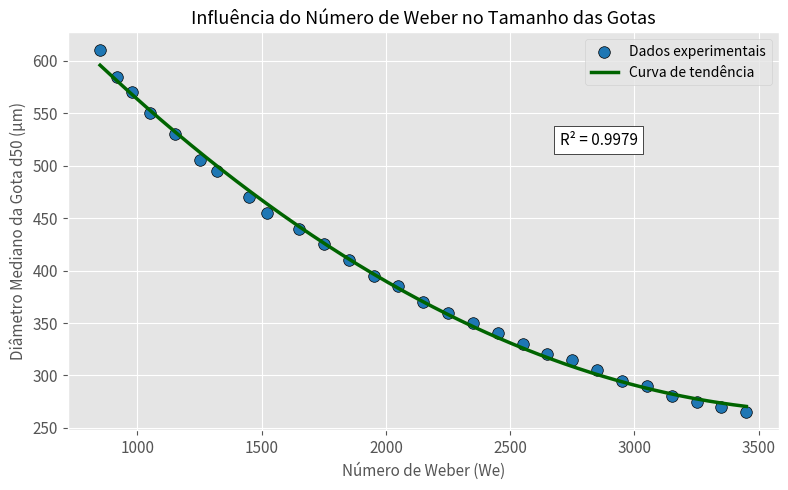
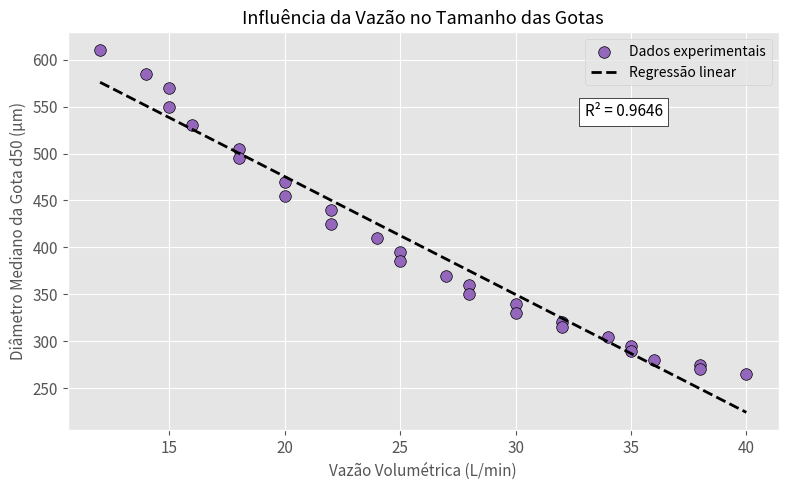
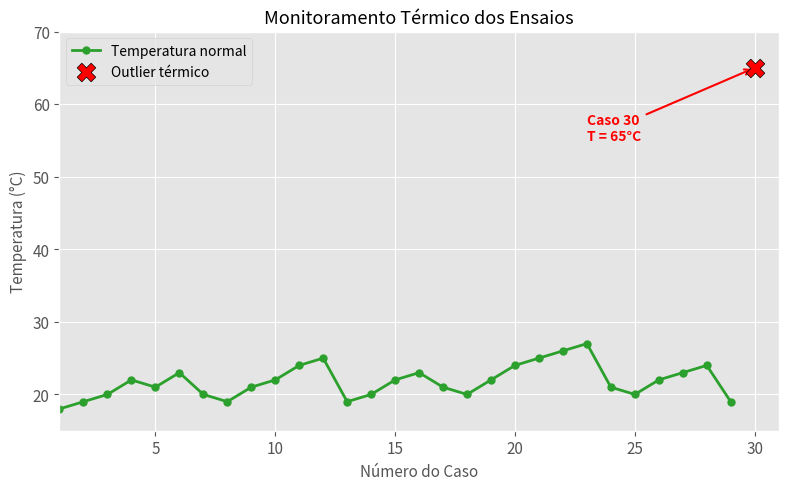

Write Python code to recreate these figures, in order.
"""
GeoenergiaLab - Processo Seletivo de Iniciação Científica
Candidato: Eduardo Cavalheiro Pentiado

Análise Exploratória dos Dados
"""


# IMPORTAÇÃO DAS BIBLIOTECAS

import numpy as np
import matplotlib.pyplot as plt


# CONFIGURAÇÕES VISUAIS


plt.style.use('ggplot')

plt.rcParams['figure.dpi'] = 120
plt.rcParams['font.size'] = 11
plt.rcParams['axes.titlesize'] = 13
plt.rcParams['axes.labelsize'] = 11
plt.rcParams['legend.fontsize'] = 10


# DADOS

casos = list(range(1, 31))

weber = [
    850, 920, 980, 1050, 1150, 1250, 1320, 1450, 1520, 1650,
    1750, 1850, 1950, 2050, 2150, 2250, 2350, 2450, 2550, 2650,
    2750, 2850, 2950, 3050, 3150, 3250, 3350, 3450, 3550, 3650
]

temperatura = [
    18, 19, 20, 22, 21, 23, 20, 19, 21, 22,
    24, 25, 19, 20, 22, 23, 21, 20, 22, 24,
    25, 26, 27, 21, 20, 22, 23, 24, 19, 65
]

vazao = [
    12, 14, 15, 15, 16, 18, 18, 20, 20, 22,
    22, 24, 25, 25, 27, 28, 28, 30, 30, 32,
    32, 34, 35, 35, 36, 38, 38, 40, 40, 42
]

d50 = [
    610, 585, 570, 550, 530, 505, 495, 470, 455, 440,
    425, 410, 395, 385, 370, 360, 350, 340, 330, 320,
    315, 305, 295, 290, 280, 275, 270, 265, None, 850
]


# TRATAMENTO DOS DADOS


weber_limpo = []
vazao_limpa = []
d50_limpo = []

for i in range(len(casos)):
    if d50[i] is not None and i != 29:  # remove Caso 30
        weber_limpo.append(weber[i])
        vazao_limpa.append(vazao[i])
        d50_limpo.append(d50[i])

weber_limpo = np.array(weber_limpo)
vazao_limpa = np.array(vazao_limpa)
d50_limpo = np.array(d50_limpo)


# GRÁFICO 1 - WEBER x D50


plt.figure(figsize=(8, 5))

plt.scatter(
    weber_limpo,
    d50_limpo,
    s=70,
    color='#1f77b4',
    edgecolors='black',
    label='Dados experimentais'
)

coef1 = np.polyfit(weber_limpo, d50_limpo, 2)
modelo1 = np.poly1d(coef1)

x1 = np.linspace(min(weber_limpo), max(weber_limpo), 300)

plt.plot(
    x1,
    modelo1(x1),
    color='darkgreen',
    linewidth=2.5,
    label='Curva de tendência'
)

# R²

y_pred1 = modelo1(weber_limpo)

ss_res1 = np.sum((d50_limpo - y_pred1) ** 2)
ss_tot1 = np.sum((d50_limpo - np.mean(d50_limpo)) ** 2)

r2_1 = 1 - ss_res1 / ss_tot1

plt.text(
    2700,
    520,
    f'R² = {r2_1:.4f}',
    bbox=dict(facecolor='white', edgecolor='black')
)

plt.title('Influência do Número de Weber no Tamanho das Gotas')
plt.xlabel('Número de Weber (We)')
plt.ylabel('Diâmetro Mediano da Gota d50 (µm)')
plt.legend()
plt.tight_layout()

plt.savefig('grafico1_weber_d50.png', dpi=300)
plt.show()


# GRÁFICO 2 - VAZÃO x D50


plt.figure(figsize=(8, 5))

plt.scatter(
    vazao_limpa,
    d50_limpo,
    s=70,
    color='#9467bd',
    edgecolors='black',
    label='Dados experimentais'
)

coef2 = np.polyfit(vazao_limpa, d50_limpo, 1)
modelo2 = np.poly1d(coef2)

x2 = np.linspace(min(vazao_limpa), max(vazao_limpa), 300)

plt.plot(
    x2,
    modelo2(x2),
    '--',
    color='black',
    linewidth=2,
    label='Regressão linear'
)

# R²

y_pred2 = modelo2(vazao_limpa)

ss_res2 = np.sum((d50_limpo - y_pred2) ** 2)
ss_tot2 = np.sum((d50_limpo - np.mean(d50_limpo)) ** 2)

r2_2 = 1 - ss_res2 / ss_tot2

plt.text(
    33,
    540,
    f'R² = {r2_2:.4f}',
    bbox=dict(facecolor='white', edgecolor='black')
)

plt.title('Influência da Vazão no Tamanho das Gotas')
plt.xlabel('Vazão Volumétrica (L/min)')
plt.ylabel('Diâmetro Mediano da Gota d50 (µm)')
plt.legend()
plt.tight_layout()

plt.savefig('grafico2_vazao_d50.png', dpi=300)
plt.show()


# GRÁFICO 3 - TEMPERATURA x CASO

plt.figure(figsize=(8, 5))

plt.plot(
    casos[:29],
    temperatura[:29],
    color='#2ca02c',
    marker='o',
    linewidth=2,
    markersize=5,
    label='Temperatura normal'
)

plt.scatter(
    30,
    temperatura[29],
    color='red',
    edgecolors='black',
    marker='X',
    s=180,
    zorder=5,
    label='Outlier térmico'
)

plt.annotate(
    'Caso 30\nT = 65°C',
    xy=(30, 65),
    xytext=(23, 55),
    fontsize=10,
    fontweight='bold',
    color='red',
    arrowprops=dict(
        arrowstyle='->',
        lw=1.5,
        color='red'
    )
)

plt.title('Monitoramento Térmico dos Ensaios')
plt.xlabel('Número do Caso')
plt.ylabel('Temperatura (°C)')

plt.xlim(1, 31)
plt.ylim(15, 70)

plt.legend()
plt.tight_layout()

plt.savefig('grafico3_temperatura.png', dpi=300)
plt.show()

# RESULTADOS

print("\n" + "="*50)
print("RESUMO DA ANÁLISE")
print("="*50)
print(f"Total de casos: {len(casos)}")
print(f"Casos válidos utilizados: {len(d50_limpo)}")
print("Caso removido: 30 (outlier térmico)")
print(f"R² Gráfico 1 (Weber x d50): {r2_1:.4f}")
print(f"R² Gráfico 2 (Vazão x d50): {r2_2:.4f}")
print("="*50)
print("Gráficos salvos com sucesso.")
print("="*50)
